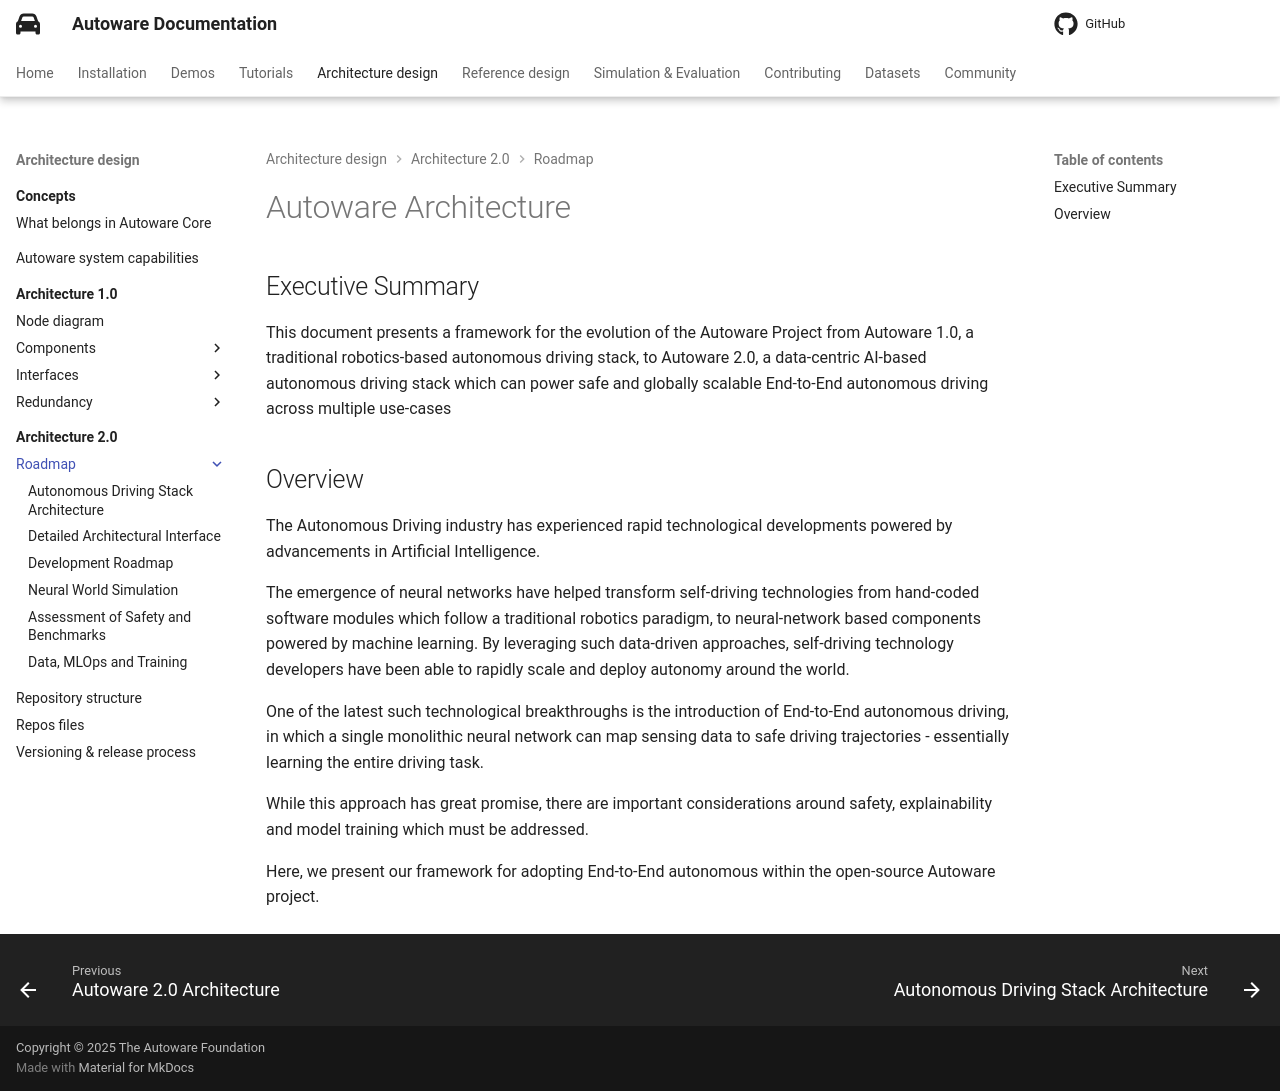

repository: autowarefoundation/autoware-documentation · page: pr-803/design/autoware-architecture-v2/roadmap/index.html · generator: mkdocs

# Autoware Architecture

## Executive Summary

This document presents a framework for the evolution of the Autoware Project from Autoware 1.0, a traditional robotics-based autonomous driving stack, to Autoware 2.0, a data-centric AI-based autonomous driving stack which can power safe and globally scalable End-to-End autonomous driving across multiple use-cases

## Overview

The Autonomous Driving industry has experienced rapid technological developments powered by advancements in Artificial Intelligence.

The emergence of neural networks have helped transform self-driving technologies from hand-coded software modules which follow a traditional robotics paradigm, to neural-network based components powered by machine learning.
By leveraging such data-driven approaches, self-driving technology developers have been able to rapidly scale and deploy autonomy around the world.

One of the latest such technological breakthroughs is the introduction of End-to-End autonomous driving, in which a single monolithic neural network can map sensing data to safe driving trajectories - essentially learning the entire driving task.

While this approach has great promise, there are important considerations around safety, explainability and model training which must be addressed.

Here, we present our framework for adopting End-to-End autonomous within the open-source Autoware project.
